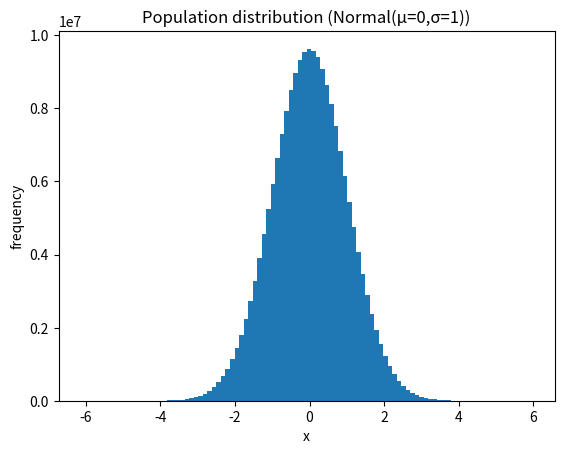

This chart was generated by the following Python code: (Note: this script raises an exception after producing the figure.)

from numpy.random import seed, gamma
import numpy as np
import matplotlib.pyplot as plt
import math
import random


population_size   = 200_000_000
number_of_samples = 1_000_000
number_of_bins    = 100
sample_sizes      = [10, 30, 50]

populations = [
    ("Normal(μ=0,σ=1)",             lambda size: np.random.normal(loc=0, scale=1, size=size)),
    ("Uniform[0,1]",                lambda size: np.random.random(size=size)),
    ("Gamma(shape=2,scale=2)",      lambda size: gamma(shape=2, scale=2, size=size)),
    ("Beta(α=5,β=5)",               lambda size: np.random.beta(a=5, b=5, size=size)),
    ("Beta(α=2,β=5)",               lambda size: np.random.beta(a=2, b=5, size=size)),
]

seed(1)
random.seed(1)

fig_num = 1
for dist_name, sampler in populations:

    population = sampler(population_size)
    plt.figure(fig_num); fig_num += 1
    plt.hist(population, number_of_bins)
    plt.title(f"Population distribution ({dist_name})")
    plt.xlabel("x"); plt.ylabel("frequency")
    plt.show()

    pop_mean = np.mean(population)
    pop_sd   = np.std(population, ddof=1)

    for n in sample_sizes:
        sample_means = np.zeros(number_of_samples)
        sample_sds   = np.zeros(number_of_samples)

        for i in range(number_of_samples):
            samp = random.choices(population, k=n)
            sample_means[i] = np.mean(samp)
            sample_sds[i]   = np.std(samp, ddof=1)

        plt.figure(fig_num); fig_num += 1
        plt.hist(sample_means, number_of_bins)
        plt.title(f"Sample‐mean distribution (n={n}) from {dist_name}")
        plt.xlabel("sample mean"); plt.ylabel("frequency")
        plt.show()

        mean_of_means = np.mean(sample_means)
        sd_of_means   = np.std(sample_means, ddof=1)
        theo_sd       = pop_sd / math.sqrt(n)

        print(f"[{dist_name}, n={n}] pop mean = {pop_mean:.4f}, "
              f"mean(sample means) = {mean_of_means:.4f}")
        print(f"[{dist_name}, n={n}] pop sd = {pop_sd:.4f}, "
              f"sd(sample means) = {sd_of_means:.4f}, "
              f"theoretical sd = {theo_sd:.4f}\n")
